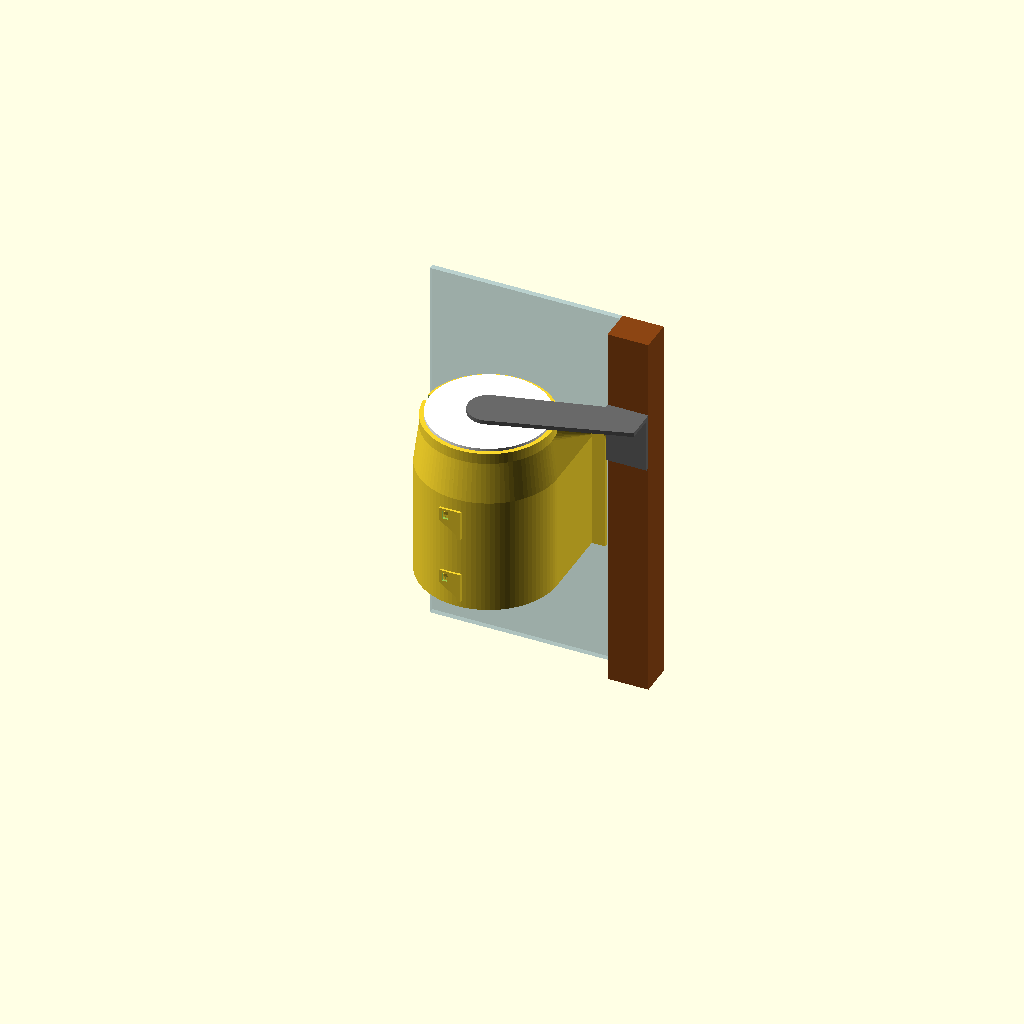
Cell 1 — every parameter at its default value.
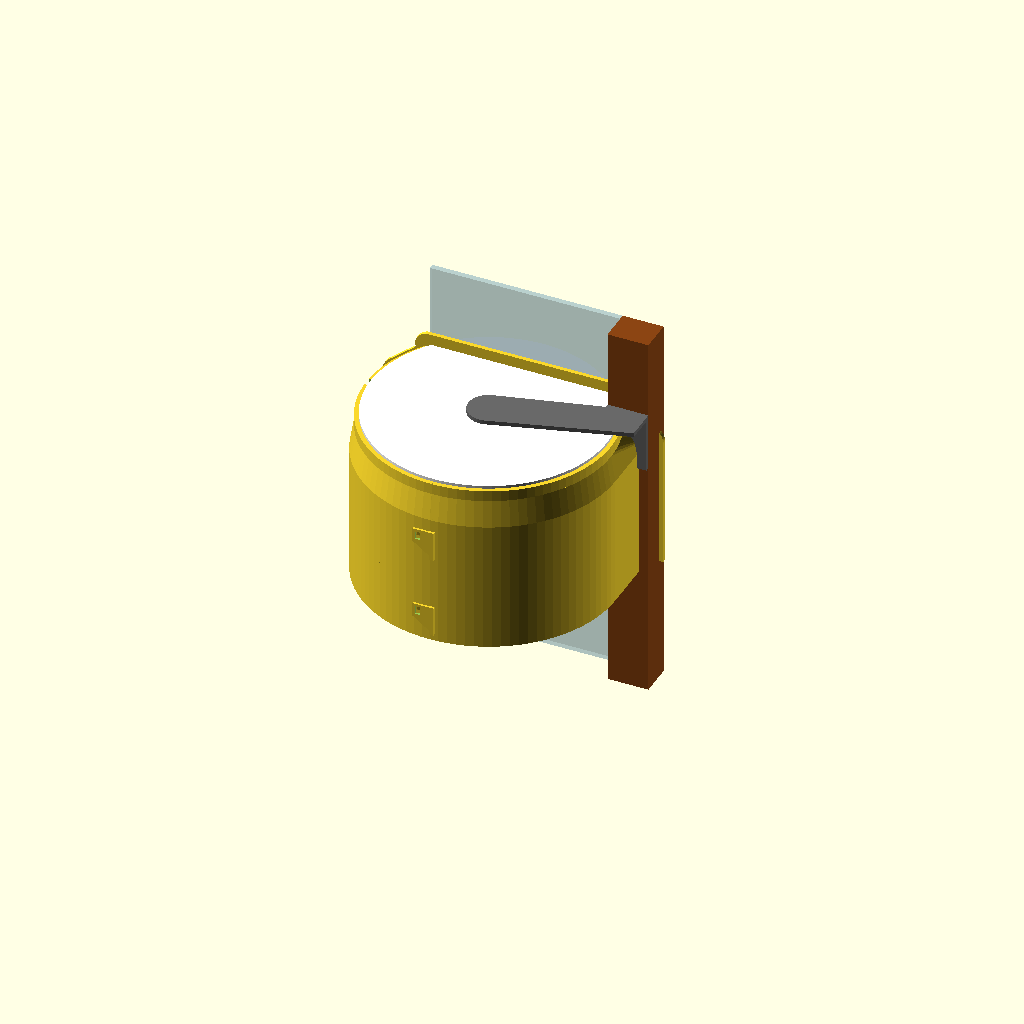
Cell 2 — cam_base_d set to 173.2, the other parameters unchanged.
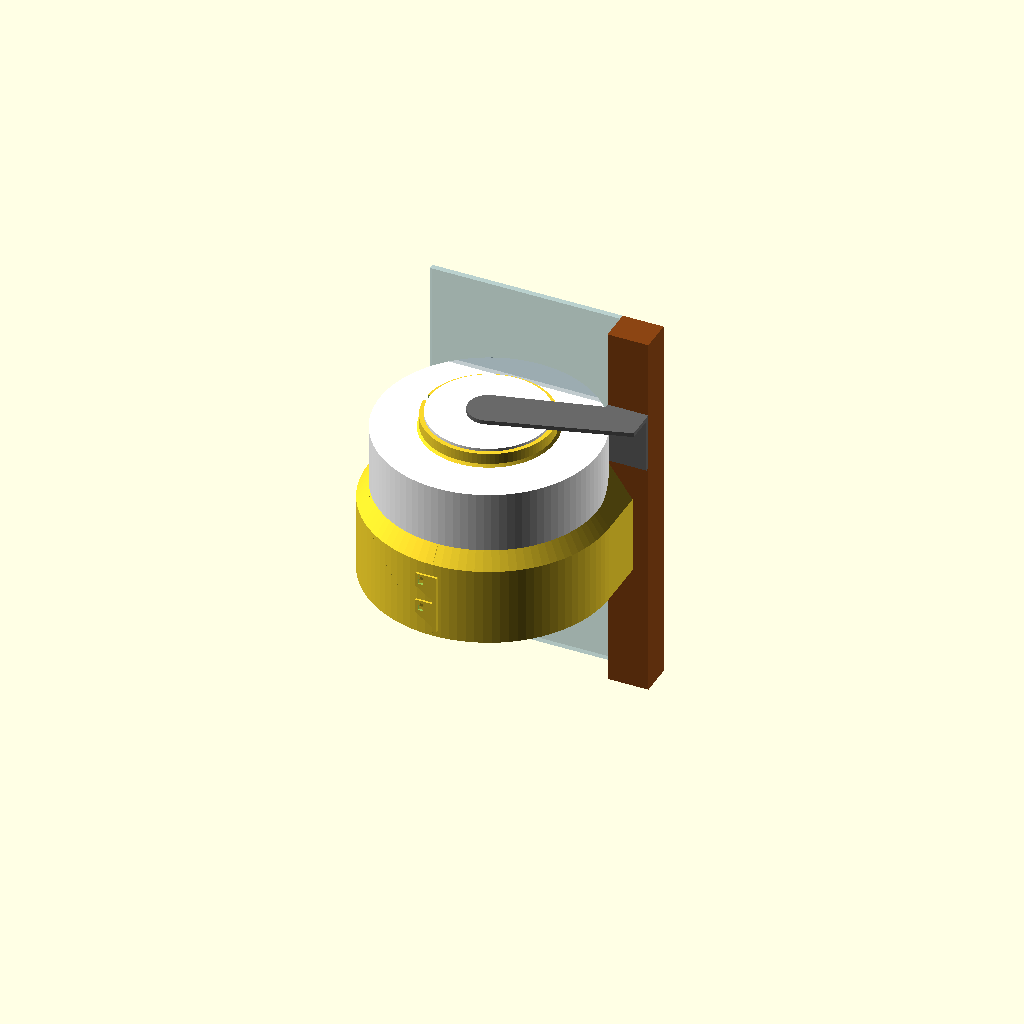
Cell 3: the same model with cam_body_d = 160.
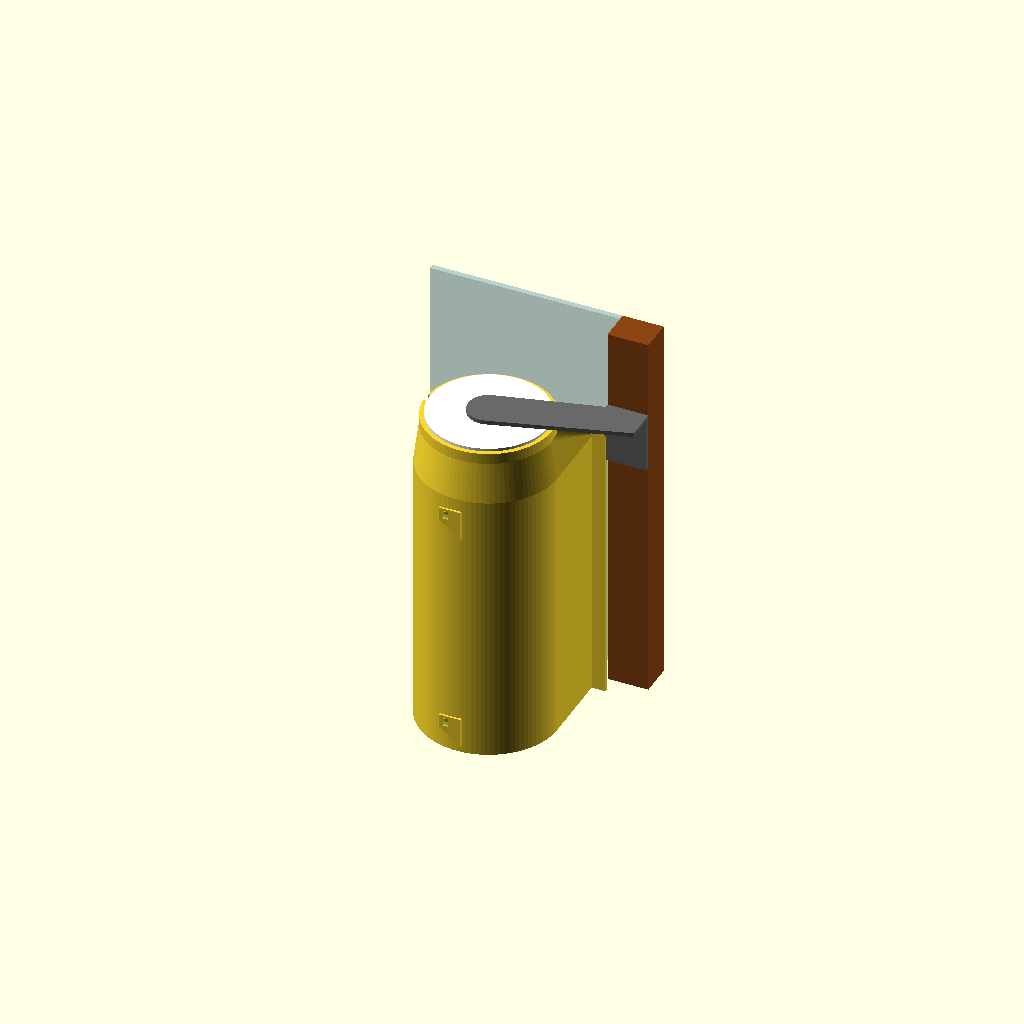
Cell 4 — cam_h set to 235.4, the other parameters unchanged.
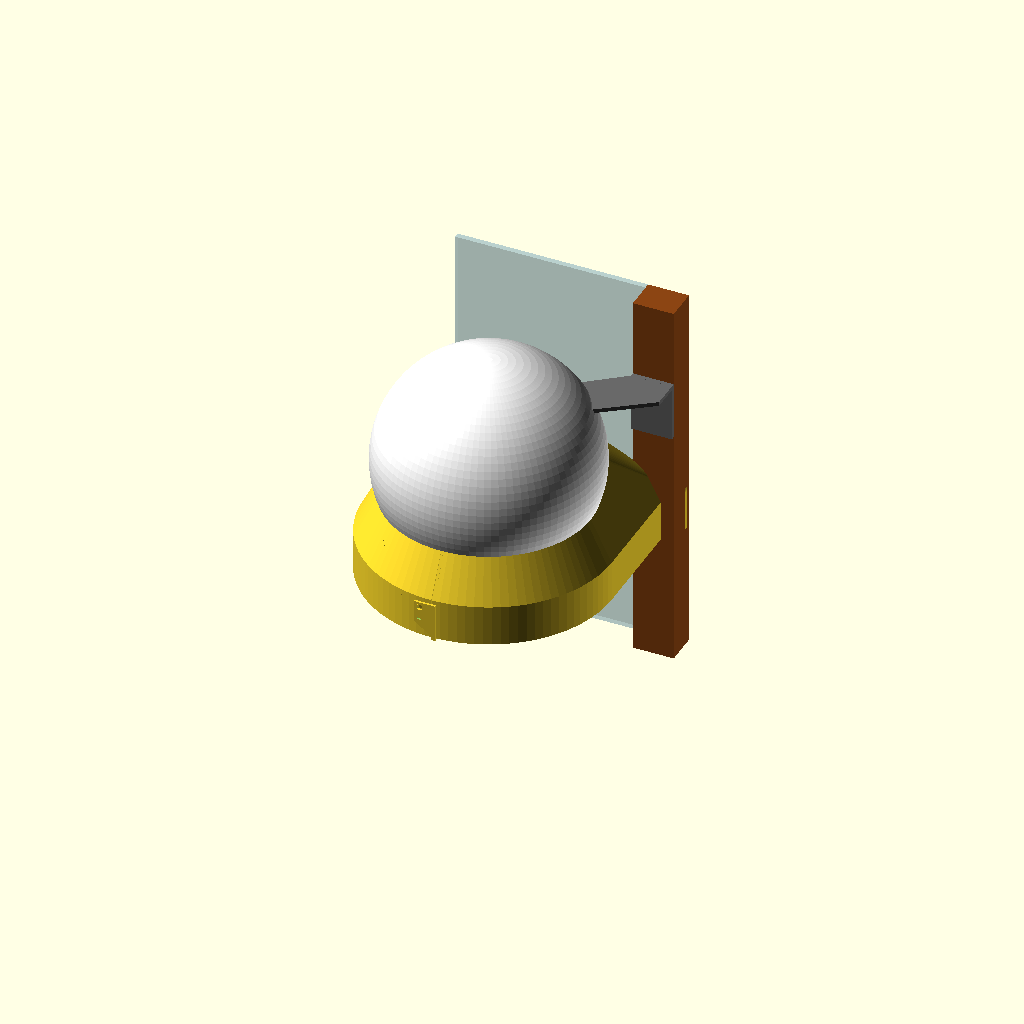
Cell 5: the same model with ball_d = 160.
One fixed orthographic camera (rotation 55°, 0°, 25°; colour scheme Cornfield) for every cell.
Source of the model, work/camera-hood/camera_hood.scad:
// Window camera hood for a TP-Link Tapo C211 — clip-on, two halves. DRAFT 1.
// Unprinted, no ID yet. Every camera/window number below is a stand-in until Brian measures.
// Frame (use orientation): Z up, the camera hangs upside down, Z=0 is the base face against
// the bracket, the pan axis is the Z axis, the glass is toward +Y, the window frame is at +X.
// Idea: the hood clamps around the camera's fixed base (two collars), encloses the whole
// pan/tilt sweep (the camera may still sweep at power-up), and is open only at the front,
// where a flange seals to the glass with foam tape. Halves split at X=0 and snap together.
// Print: each half stands upright as used (floor on the bed, seam face vertical); roof and
// lips are 45 degrees or steeper, so no supports.

part = "assembly";   // assembly | scene | camera | glass | bracket | left | right | print

/* ---------- camera (stand-in, Tapo spec 86.5 x 85 x 117.7) ---------- */
cam_base_d   = 86.6;   // round fixed base, against the bracket
cam_base_h   = 12;     // bracket face to where the turning body starts
cam_body_d   = 80;     // widest turning part (body/ball)
cam_h        = 117.7;  // bracket face to bottom of the ball
ball_d       = 80;
lens_d       = 30;
lens_proud   = 2;      // lens front beyond the ball surface
lens_z       = -cam_h + ball_d/2;   // lens centre height (level aim)
cable_ang    = 180;    // direction the cable leaves the base, deg from +X (180 = left, 270 = room)
cable_w      = 7;      // cable plug/cord width through the collar notch
cable_depth  = 8;      // notch depth from the collar top

/* ---------- window (stand-in) ---------- */
glass_gap    = 15;     // lens front to glass
pane_w       = 140;    // visible glass width
cam_x        = 0;      // camera axis from pane centre (+ = toward the frame)
frame_w      = 30;     // right frame strip width
frame_proud  = 20;     // frame face out from the glass
glass_t      = 4;

/* ---------- hood ---------- */
clear        = 6;      // gap around the full pan/tilt sweep
wall         = 2.4;
floor_t      = 2.4;
collar_h     = 8;      // collar height around the base
collar_top   = 2;      // collar top stays this far below the bracket face
collar_fit   = -0.3;   // collar bore minus base diameter (negative = grips)
flange_w     = 10;     // foam flange width beyond the hood outline
flange_t     = 3;
seam_gap     = 0.2;    // total gap between the halves
tongue_t     = 1.2;    // light-seal liner on the right half, overlapping the seam inside
tongue_w     = 4;
snap_len     = 12;     // snap arm length across the seam (rear wall)
snap_h       = 10;
snap_t       = 1.6;
snap_gap     = 0.2;
snap_win     = 4;      // window in the arm the bump clicks into
snap_bump    = 1.0;    // bump catch depth
print_gap    = 15;     // gap between halves on the bed

$fn = 96;

/* ---------- derived ---------- */
sweep_r   = max(cam_body_d/2, ball_d/2 + lens_proud, cam_base_d/2 - 2);
R         = sweep_r + clear;                    // inner radius of the rear
glass_y   = ball_d/2 + lens_proud + glass_gap;  // glass plane
r_ci      = cam_base_d/2 + collar_fit/2;        // collar bore radius
cw        = wall * sqrt(2);                     // collar wall (gives ~wall normal to the 45 deg roof)
r_co      = r_ci + cw;
z_ct      = -collar_top;
z_cb      = z_ct - collar_h;                    // collar bottom
z_fi      = -cam_h - clear;                     // floor inside
z_f       = z_fi - floor_t;                     // floor underside (bed)
z_ri      = z_cb - (sqrt(R*R + glass_y*glass_y) - r_ci);              // roof meets inner walls
z_ro      = z_cb - (sqrt(pow(R+wall,2) + glass_y*glass_y) - r_co);    // roof meets outer walls
ys        = -(R + wall);                        // rear outer wall
snap_z    = [z_f + 22, z_ro - 14];

echo(str("HOOD inner R=", R, " glass_y=", glass_y, " floor=", z_f, " outer width=",
         2*(R+wall), " flange width=", 2*(R+wall+flange_w), " height=", z_ct - z_f));

/* ---------- shapes ---------- */
module outline(r, y_front) { circle(r); translate([-r, 0]) square([2*r, y_front]); }

module outer_body() {
    hull() {
        translate([0, 0, z_cb]) cylinder(r = r_co, h = 0.01);
        translate([0, 0, z_f]) linear_extrude(z_ro - z_f) outline(R + wall, glass_y);
    }
    translate([0, 0, z_cb]) cylinder(r = r_co, h = collar_h);
}

module cavity(shrink = 0) {
    hull() {
        translate([0, 0, z_cb]) cylinder(r = r_ci - shrink, h = 0.01);
        translate([0, 0, z_fi + shrink])
            linear_extrude(z_ri - z_fi - shrink) outline(R - shrink, glass_y + 0.5);
    }
}

module section_at_glass() {     // 2D (x, z) section of a solid at the flange plane
    projection(cut = true) translate([0, 0, glass_y - 0.05]) rotate([-90, 0, 0]) children();
}

module flange() {
    translate([0, glass_y, 0]) rotate([90, 0, 0]) linear_extrude(flange_t)
    intersection() {
        difference() {
            offset(r = flange_w) section_at_glass() outer_body();
            intersection() {
                section_at_glass() cavity();
                translate([-500, z_f + flange_w]) square(1000);
            }
        }
        translate([-500, z_f]) square(1000);       // nothing below the bed
    }
}

module cable_notch() {
    rotate([0, 0, cable_ang]) translate([0, -cable_w/2, z_ct - cable_depth])
        cube([r_co + 1, cable_w, cable_depth + 1]);
}

module shell() {
    difference() {
        outer_body();
        cavity();
        translate([0, 0, z_cb - 1]) cylinder(r = r_ci, h = collar_h + 2);
        translate([-500, glass_y, -500]) cube(1000);   // open front
        cable_notch();
    }
    flange();   // added after the cavity cut so its bottom bar spans the opening
}

module half_space_x(sign) {     // sign -1: x <= -seam_gap/2, +1: x >= seam_gap/2
    translate([sign > 0 ? seam_gap/2 : -1000 - seam_gap/2, -500, -500]) cube([1000, 1000, 1000]);
}

// Light-seal liner: right half, inside the left half's wall along the seam, 45 deg bottom.
module liner() {
    intersection() {
        union() {
            difference() { cavity(); cavity(tongue_t); }
            intersection() {    // bonds into the right wall (overlap, not a shared face)
                difference() { cavity(-0.6); cavity(tongue_t); }
                translate([-seam_gap/2, -500, -500]) cube([2, 1000, 1000]);
            }
        }
        translate([-tongue_w - seam_gap/2, -500, z_fi]) cube([tongue_w + seam_gap/2 + 1.5, 1000, z_cb - 0.5 - z_fi]);
        translate([0, 0, z_fi]) rotate([0, 45, 0]) translate([-500, -500, 0]) cube(1000);
        translate([-500, -500, -500]) cube([1000, glass_y - flange_t + 500, 1000]);
    }
}

// Snap arm (right half) reaching across the rear seam over the left half's wall.
module snap_arm(zc) {
    y1 = ys - snap_gap; y0 = y1 - snap_t;
    difference() {
        union() {
            translate([0.5, y0, zc - snap_h/2 - snap_len]) cube([3, ys + 1.5 - y0, snap_h + snap_len]);   // root on the wall
            // arm plate, bottom edge rises 45 deg toward the tip (printable)
            translate([0, y1, 0]) rotate([90, 0, 0]) linear_extrude(snap_t)
                polygon([[2, zc - snap_h/2 - snap_len + 2], [2, zc + snap_h/2],
                         [-snap_len, zc + snap_h/2], [-snap_len, zc - snap_h/2]]);
        }
        translate([-snap_len + 2, y0 - 1, zc - snap_h/2 + 2]) cube([snap_win, snap_t + 2, snap_h - 4]);
    }
}

// Bump on the left half's wall that clicks into the arm window: ramp faces the seam.
module snap_bump(zc) {
    y1 = ys - snap_gap; y0 = y1 - snap_t;
    x_catch = -snap_len + 2 + 0.3; x_ramp = -snap_len + 2 + snap_win - 0.3;
    intersection() {
        translate([0, 0, zc - snap_h/2 + 2.3]) linear_extrude(snap_h - 4.6)
            polygon([[x_catch, ys + 2], [x_catch, y0 + 0.2], [x_catch + 1, y0 + 0.2],
                     [x_ramp, y1 - (snap_t - snap_bump) + 0.0], [x_ramp, ys + 2]]);
        translate([0, ys + 2, zc - snap_h/2 + 2.3]) rotate([-45, 0, 0]) translate([-500, -500, 0]) cube(1000);
    }
}

module hood_left()  { intersection() { shell(); half_space_x(-1); } for (z = snap_z) snap_bump(z); }
module hood_right() { intersection() { shell(); half_space_x(1); } liner(); for (z = snap_z) snap_arm(z); }

/* ---------- stand-ins ---------- */
module camera() {
    color("white") {
        translate([0, 0, -cam_base_h]) cylinder(d = cam_base_d, h = cam_base_h);
        translate([0, 0, lens_z]) cylinder(d = cam_body_d, h = -cam_base_h - lens_z);
        translate([0, 0, lens_z]) sphere(d = ball_d);
    }
    color("black") translate([0, ball_d/2 - 6, lens_z]) rotate([-90, 0, 0]) cylinder(d = lens_d, h = 6 + lens_proud);
}
module glass() {
    x_r = pane_w/2 - cam_x;
    color("lightblue", 0.4) translate([-pane_w/2 - cam_x, glass_y, -220]) cube([pane_w, glass_t, 280]);
    color("saddlebrown") translate([x_r, glass_y - frame_proud, -220]) cube([frame_w, frame_proud + glass_t, 280]);
}
module bracket() {
    x_r = pane_w/2 - cam_x; yf = glass_y - frame_proud;
    color("dimgray") {
        hull() { cylinder(d = 30, h = 3); translate([x_r, yf - 23, 0]) cube([frame_w, 20, 3]); }
        translate([x_r, yf - 3, -40]) cube([frame_w, 3, 43]);
    }
}

if (part == "assembly") { hood_left(); hood_right(); camera(); glass(); bracket(); }
if (part == "scene")    { camera(); glass(); bracket(); }
if (part == "camera")   camera();
if (part == "glass")    glass();
if (part == "bracket")  bracket();
if (part == "left")     hood_left();
if (part == "right")    hood_right();
if (part == "print") {   // both halves upright, seam faces up-and-apart, floor on the bed
    translate([-print_gap/2, 0, -z_f]) hood_left();
    translate([ print_gap/2, 0, -z_f]) hood_right();
}
Customizer parameters (derived from the source; name, type, default, range or options):
part: string, default "assembly"
cam_base_d: number, default 86.6
cam_base_h: number, default 12
cam_body_d: number, default 80
cam_h: number, default 117.7
ball_d: number, default 80
lens_d: number, default 30
lens_proud: number, default 2
cable_ang: number, default 180
cable_w: number, default 7
cable_depth: number, default 8
glass_gap: number, default 15
pane_w: number, default 140
cam_x: number, default 0
frame_w: number, default 30
frame_proud: number, default 20
glass_t: number, default 4
clear: number, default 6
wall: number, default 2.4
floor_t: number, default 2.4
collar_h: number, default 8
collar_top: number, default 2
collar_fit: number, default -0.3
flange_w: number, default 10
flange_t: number, default 3
seam_gap: number, default 0.2
tongue_t: number, default 1.2
tongue_w: number, default 4
snap_len: number, default 12
snap_h: number, default 10
snap_t: number, default 1.6
snap_gap: number, default 0.2
snap_win: number, default 4
snap_bump: number, default 1
print_gap: number, default 15
